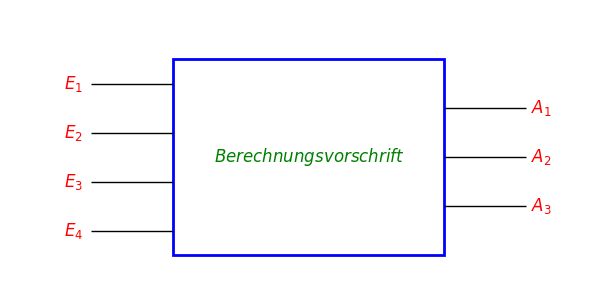

Python code for this plot:
#03_001.py
#Black-Box für Python-Funktion
import matplotlib.pyplot as plt
from matplotlib import patches
#
fig, ax = plt.subplots(figsize=(6,3))
#x1,x2,y1,y2
ax.axis([-1,20,-1,10])
rr = patches.Rectangle((5,0),10,8,fill=False,lw=2,color='b')
l=5
#y,x, Laenge
#Eingänge
ax.hlines(7,2,l,lw=1,color='black') 
ax.hlines(5,2,l,lw=1,color='black')
ax.hlines(3,2,l,lw=1,color='black')
ax.hlines(1,2,l,lw=1,color='black')
ax.text(1,6.8,r"$E_{1}$",color='r',fontsize='12')
ax.text(1,4.8,r"$E_{2}$",color='r',fontsize='12')
ax.text(1,2.8,r"$E_{3}$",color='r',fontsize='12')
ax.text(1,0.8,r"$E_{4}$",color='r',fontsize='12')
#Ausgänge
ax.hlines(6,15,18,lw=1,color='black')
ax.hlines(4,15,18,lw=1,color='black')
ax.hlines(2,15,18,lw=1,color='black')
ax.text(18.2,5.8,r"$A_{1}$",color='r',fontsize='12')
ax.text(18.2,3.8,r"$A_{2}$",color='r',fontsize='12')
ax.text(18.2,1.8,r"$A_{3}$",color='r',fontsize='12')
ax.text(6.5,3.8,r"$Berechnungsvorschrift$",color='g',fontsize='12')
ax.add_patch(rr)
ax.axis('off')
fig.tight_layout()
plt.show()
